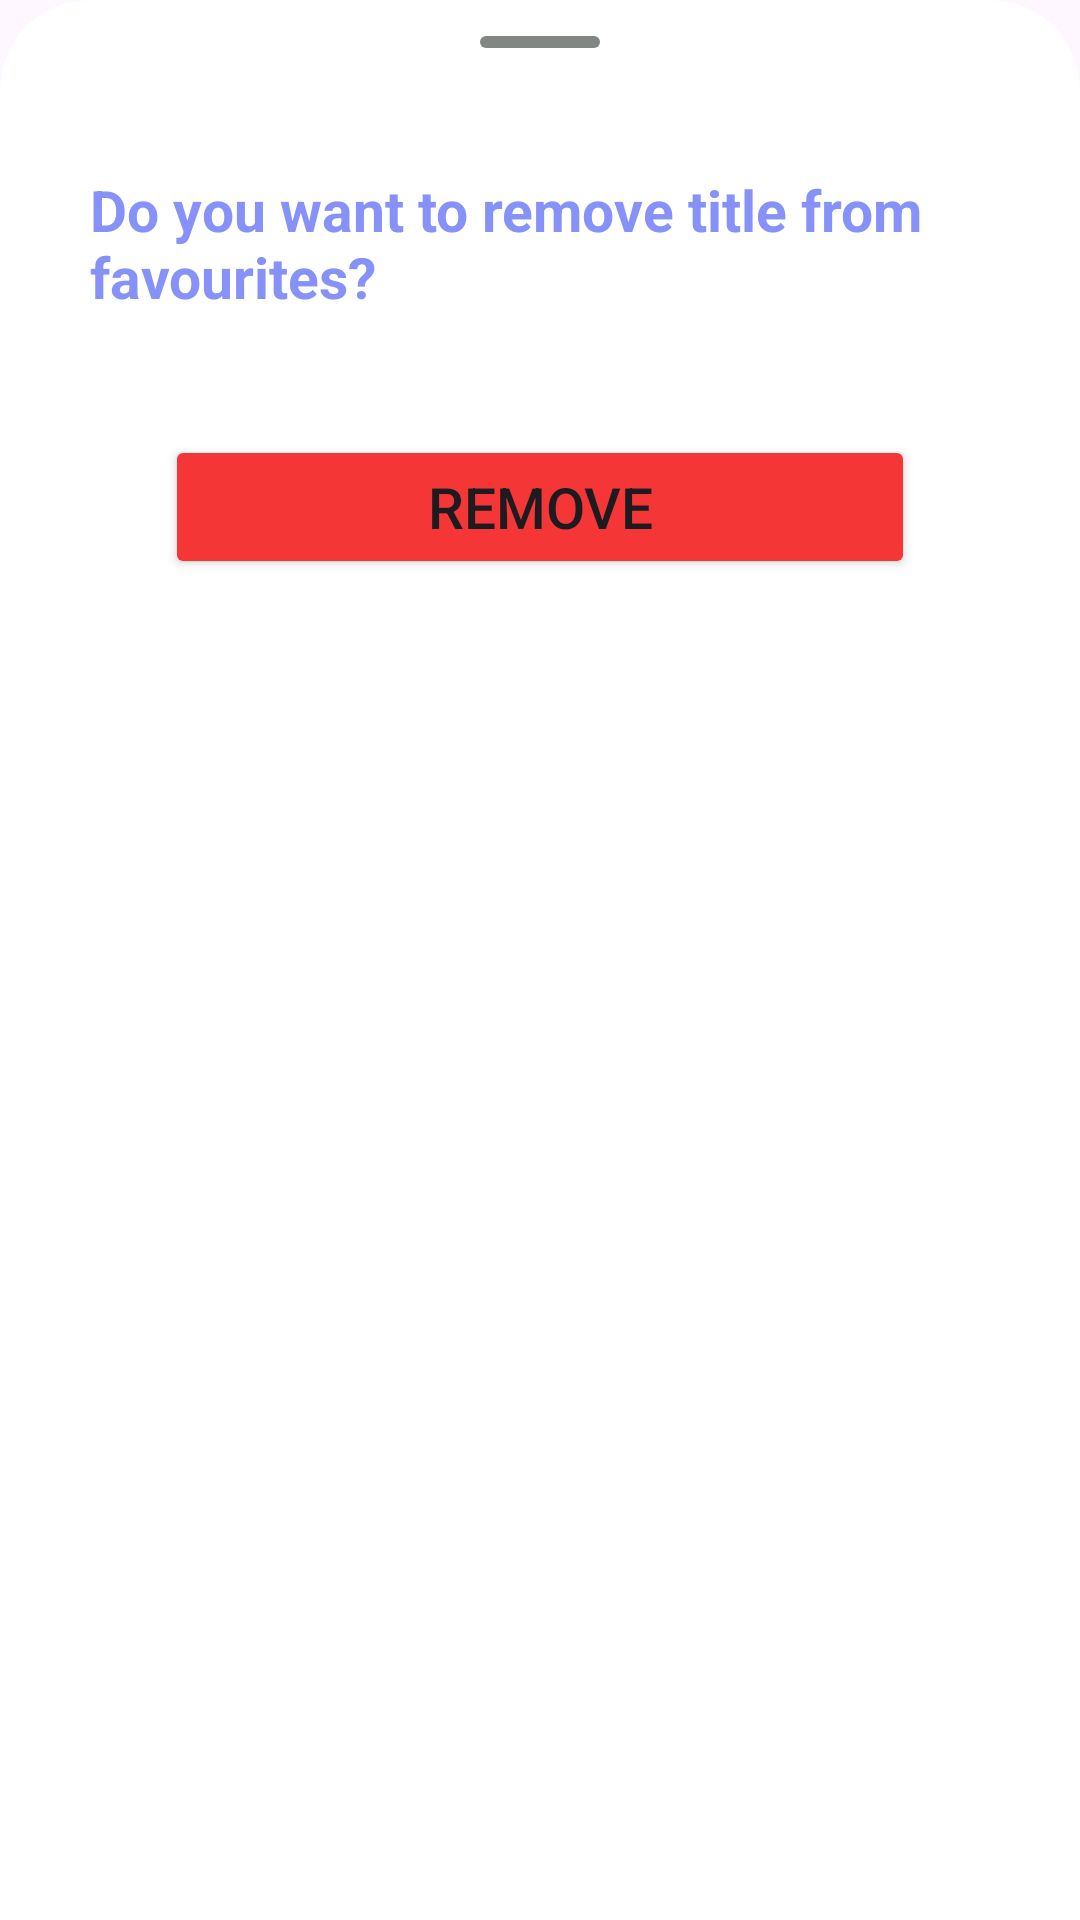

Here is an Android app screen rendered from its layout file. Give the layout XML and the strings, colors and styles it references.
<!-- AndroidManifest.xml: application theme Theme.Notepad2 -->
<!-- res/layout/bottom_sheet_fav_dlg.xml -->
<?xml version="1.0" encoding="utf-8"?>
<LinearLayout xmlns:android="http://schemas.android.com/apk/res/android"
    android:layout_width="match_parent"
    xmlns:app="http://schemas.android.com/apk/res-auto"
    android:background="@drawable/dlg_background"
    android:orientation="vertical"

    android:layout_height="280dp">




    <com.google.android.material.divider.MaterialDivider
        android:background="@drawable/divider_bg"
        android:layout_marginTop="2dp"
        android:layout_width="40dp"
        android:layout_height="4dp"
        android:layout_gravity="center"
        android:backgroundTint="@color/dividerColor"
        app:dividerColor="@color/dividerColor"

        app:dividerInsetEnd="20dp"
        app:dividerInsetStart="20dp"
        />

    <TextView
        android:id="@+id/tvCrossFav"
        android:layout_width="wrap_content"
        android:layout_height="wrap_content"
        android:layout_marginStart="8dp"
        app:drawableStartCompat="@drawable/cross"
        android:drawableTint="@color/black"

        android:layout_marginTop="2dp"
        />

    <TextView
        android:id="@+id/tvAskDeleteFav"
        android:layout_width="wrap_content"
        android:layout_height="wrap_content"
        android:text="Do you want to remove title from favourites?"
        android:textSize="19sp"
        android:layout_marginStart="20dp"
        android:textColor="@color/notepadColor"
        android:layout_marginTop="20dp"
        android:textStyle="bold"
        />


    <Button
        android:id="@+id/btnDeleteFav"
        android:layout_width="250dp"
        android:layout_height="wrap_content"
        android:text="Remove"
        android:textSize="19sp"
        android:layout_gravity="center"
        android:layout_marginTop="40dp"
        android:backgroundTint="@color/red"

        />


</LinearLayout>
<!-- resources referenced by this layout -->
<resources>
  <color name="black">#FF000000</color>
  <color name="dividerColor">#828784</color>
  <color name="notepadColor">#8692f7</color>
  <color name="red">#F43636</color>
  <!-- drawable divider_bg (drawable) -->
  <?xml version="1.0" encoding="utf-8"?>
  <shape xmlns:android="http://schemas.android.com/apk/res/android" android:shape="rectangle" android:tint="@color/dividerColor">
  
      <corners android:radius="70dp" />
      <stroke android:color="@color/darkGray" />
  </shape>
  <!-- drawable dlg_background (drawable) -->
  <?xml version="1.0" encoding="utf-8"?>
  <shape xmlns:android="http://schemas.android.com/apk/res/android">
  
  
      <solid android:color="@color/white"
          />
  
      <corners
          android:topLeftRadius="30dp"
          android:topRightRadius="30dp"
  
          />
  
  
      <padding android:left="10dp"
          android:right="10dp"
          android:top="10dp"
          android:bottom="10dp"
          />
  
     
  
  </shape>
  <style name="Theme.Notepad2" parent="Base.Theme.Notepad2" />
  <color name="darkGray">#616362</color>
  <color name="white">#FFFFFFFF</color>
  <style name="Base.Theme.Notepad2" parent="Theme.Material3.DayNight.NoActionBar">
          
          
      </style>
</resources>
